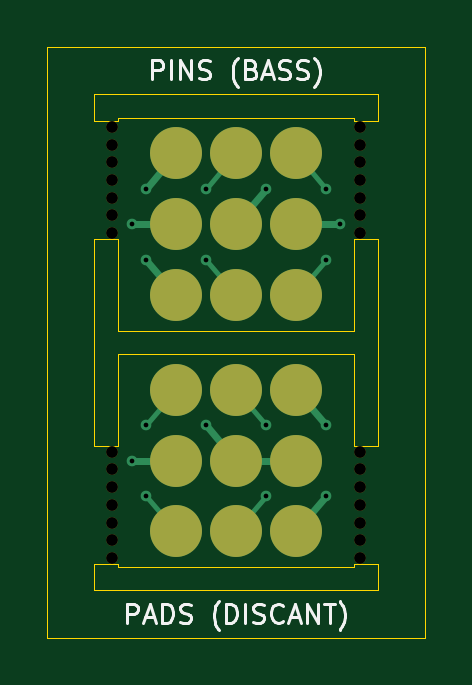
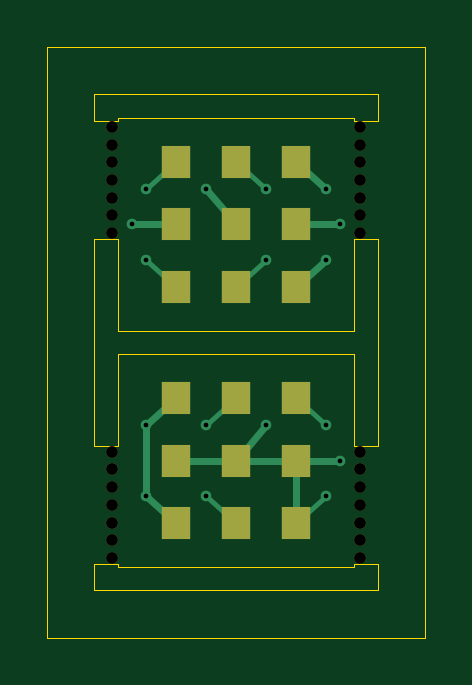
Circuit board: 10 layer files. Board 16.0 x 25.0 mm.
- bottom_copper: contact-B_Cu.gbl (3587 bytes)
- bottom_mask: contact-B_Mask.gbs (1781 bytes)
- paste: contact-B_Paste.gbp (490 bytes)
- bottom_silk: contact-B_Silkscreen.gbo (491 bytes)
- outline: contact-Edge_Cuts.gm1 (2152 bytes)
- top_copper: contact-F_Cu.gtl (3496 bytes)
- top_mask: contact-F_Mask.gts (1806 bytes)
- paste: contact-F_Paste.gtp (790 bytes)
- top_silk: contact-F_Silkscreen.gto (12507 bytes)
- drill: contact.drl (1130 bytes)

=== bottom_copper: contact-B_Cu.gbl ===
%TF.GenerationSoftware,KiCad,Pcbnew,9.0.9-9.0.9~ubuntu24.04.1*%
%TF.CreationDate,2026-11-18T23:47:18+01:00*%
%TF.ProjectId,contact,636f6e74-6163-4742-9e6b-696361645f70,rev?*%
%TF.SameCoordinates,Original*%
%TF.FileFunction,Copper,L2,Bot*%
%TF.FilePolarity,Positive*%
%FSLAX46Y46*%
G04 Gerber Fmt 4.6, Leading zero omitted, Abs format (unit mm)*
G04 Created by KiCad (PCBNEW 9.0.9-9.0.9~ubuntu24.04.1) date 2026-11-18 23:47:18*
%MOMM*%
%LPD*%
G01*
G04 APERTURE LIST*
%TA.AperFunction,SMDPad,CuDef*%
%ADD10R,1.200000X1.400000*%
%TD*%
%TA.AperFunction,ViaPad*%
%ADD11C,0.450000*%
%TD*%
%TA.AperFunction,Conductor*%
%ADD12C,0.300000*%
%TD*%
%TA.AperFunction,Conductor*%
%ADD13C,0.200000*%
%TD*%
G04 APERTURE END LIST*
D10*
%TO.P,W1,1*%
%TO.N,B_3V3_A*%
X147460000Y-92350000D03*
%TO.P,W1,2*%
%TO.N,B_SDA*%
X150000000Y-92350000D03*
%TO.P,W1,3*%
%TO.N,B_SCL*%
X152540000Y-92350000D03*
%TO.P,W1,4*%
%TO.N,B_GND_A*%
X147460000Y-95000000D03*
%TO.P,W1,5*%
%TO.N,B_GND_B*%
X150000000Y-95000000D03*
%TO.P,W1,6*%
%TO.N,B_GND_C*%
X152540000Y-95000000D03*
%TO.P,W1,7*%
%TO.N,B_3V3_B*%
X147460000Y-97650000D03*
%TO.P,W1,8*%
%TO.N,B_INT*%
X150000000Y-97650000D03*
%TO.P,W1,9*%
%TO.N,B_DET*%
X152540000Y-97650000D03*
%TD*%
%TO.P,W2,1*%
%TO.N,D_3V3*%
X152540000Y-102350000D03*
%TO.P,W2,2*%
%TO.N,D_SDA*%
X150000000Y-102350000D03*
%TO.P,W2,3*%
%TO.N,D_SCL*%
X147460000Y-102350000D03*
%TO.P,W2,4*%
%TO.N,D_GND*%
X152540000Y-105000000D03*
%TO.P,W2,5*%
X150000000Y-105000000D03*
%TO.P,W2,6*%
X147460000Y-105000000D03*
%TO.P,W2,7*%
%TO.N,D_3V3*%
X152540000Y-107650000D03*
%TO.P,W2,8*%
%TO.N,D_INT*%
X150000000Y-107650000D03*
%TO.P,W2,9*%
%TO.N,D_GND*%
X147460000Y-107650000D03*
%TD*%
D11*
%TO.N,B_3V3_A*%
X146190000Y-93500000D03*
%TO.N,B_SDA*%
X148730000Y-93500000D03*
%TO.N,B_SCL*%
X153810000Y-93500000D03*
%TO.N,B_GND_A*%
X145600000Y-95000000D03*
%TO.N,B_GND_B*%
X151270000Y-93500000D03*
%TO.N,B_GND_C*%
X154400000Y-95000000D03*
%TO.N,B_3V3_B*%
X146190000Y-96500000D03*
%TO.N,B_INT*%
X148730000Y-96500000D03*
%TO.N,B_DET*%
X153810000Y-96500000D03*
%TO.N,D_3V3*%
X153810000Y-106500000D03*
X153810000Y-103500000D03*
%TO.N,D_SDA*%
X151270000Y-103500000D03*
%TO.N,D_SCL*%
X146190000Y-103500000D03*
%TO.N,D_GND*%
X145600000Y-105000000D03*
X148730000Y-103500000D03*
X146190000Y-106500000D03*
%TO.N,D_INT*%
X151270000Y-106500000D03*
%TD*%
D12*
%TO.N,B_3V3_A*%
X146190000Y-93500000D02*
X147460000Y-92350000D01*
D13*
%TO.N,B_SDA*%
X148730000Y-93500000D02*
X150000000Y-92350000D01*
%TO.N,B_SCL*%
X153810000Y-93500000D02*
X152540000Y-92350000D01*
D12*
%TO.N,B_GND_A*%
X145600000Y-95000000D02*
X147460000Y-95000000D01*
%TO.N,B_GND_B*%
X151270000Y-93500000D02*
X150000000Y-95000000D01*
%TO.N,B_GND_C*%
X154400000Y-95000000D02*
X152540000Y-95000000D01*
%TO.N,B_3V3_B*%
X146190000Y-96500000D02*
X147460000Y-97650000D01*
D13*
%TO.N,B_INT*%
X148730000Y-96500000D02*
X150000000Y-97650000D01*
%TO.N,B_DET*%
X153810000Y-96500000D02*
X152540000Y-97650000D01*
D12*
%TO.N,D_3V3*%
X153810000Y-106500000D02*
X152540000Y-107650000D01*
X153810000Y-103500000D02*
X152540000Y-102350000D01*
X153810000Y-103500000D02*
X153810000Y-106500000D01*
D13*
%TO.N,D_SDA*%
X151270000Y-103500000D02*
X150000000Y-102350000D01*
%TO.N,D_SCL*%
X146190000Y-103500000D02*
X147460000Y-102350000D01*
D12*
%TO.N,D_GND*%
X147460000Y-107650000D02*
X147460000Y-105000000D01*
X148730000Y-103500000D02*
X150000000Y-105000000D01*
X145600000Y-105000000D02*
X147460000Y-105000000D01*
X152540000Y-105000000D02*
X147460000Y-105000000D01*
D13*
X146190000Y-106500000D02*
X147460000Y-107650000D01*
%TO.N,D_INT*%
X151270000Y-106500000D02*
X150000000Y-107650000D01*
%TD*%
M02*

=== bottom_mask: contact-B_Mask.gbs ===
%TF.GenerationSoftware,KiCad,Pcbnew,9.0.9-9.0.9~ubuntu24.04.1*%
%TF.CreationDate,2026-11-18T23:47:18+01:00*%
%TF.ProjectId,contact,636f6e74-6163-4742-9e6b-696361645f70,rev?*%
%TF.SameCoordinates,Original*%
%TF.FileFunction,Soldermask,Bot*%
%TF.FilePolarity,Negative*%
%FSLAX46Y46*%
G04 Gerber Fmt 4.6, Leading zero omitted, Abs format (unit mm)*
G04 Created by KiCad (PCBNEW 9.0.9-9.0.9~ubuntu24.04.1) date 2026-11-18 23:47:18*
%MOMM*%
%LPD*%
G01*
G04 APERTURE LIST*
%ADD10R,1.200000X1.400000*%
%ADD11C,0.500000*%
G04 APERTURE END LIST*
D10*
%TO.C,W1*%
X147460000Y-92350000D03*
X150000000Y-92350000D03*
X152540000Y-92350000D03*
X147460000Y-95000000D03*
X150000000Y-95000000D03*
X152540000Y-95000000D03*
X147460000Y-97650000D03*
X150000000Y-97650000D03*
X152540000Y-97650000D03*
%TD*%
D11*
%TO.C,MB*%
X144750000Y-90875000D03*
X144750000Y-91625000D03*
X144750000Y-92375000D03*
X144750000Y-93125000D03*
X144750000Y-93875000D03*
X144750000Y-94625000D03*
X144750000Y-95375000D03*
X144750000Y-104625000D03*
X144750000Y-105375000D03*
X144750000Y-106125000D03*
X144750000Y-106875000D03*
X144750000Y-107625000D03*
X144750000Y-108375000D03*
X144750000Y-109125000D03*
X155250000Y-90875000D03*
X155250000Y-91625000D03*
X155250000Y-92375000D03*
X155250000Y-93125000D03*
X155250000Y-93875000D03*
X155250000Y-94625000D03*
X155250000Y-95375000D03*
X155250000Y-104625000D03*
X155250000Y-105375000D03*
X155250000Y-106125000D03*
X155250000Y-106875000D03*
X155250000Y-107625000D03*
X155250000Y-108375000D03*
X155250000Y-109125000D03*
%TD*%
D10*
%TO.C,W2*%
X152540000Y-102350000D03*
X150000000Y-102350000D03*
X147460000Y-102350000D03*
X152540000Y-105000000D03*
X150000000Y-105000000D03*
X147460000Y-105000000D03*
X152540000Y-107650000D03*
X150000000Y-107650000D03*
X147460000Y-107650000D03*
%TD*%
M02*

=== paste: contact-B_Paste.gbp ===
%TF.GenerationSoftware,KiCad,Pcbnew,9.0.9-9.0.9~ubuntu24.04.1*%
%TF.CreationDate,2026-11-18T23:47:18+01:00*%
%TF.ProjectId,contact,636f6e74-6163-4742-9e6b-696361645f70,rev?*%
%TF.SameCoordinates,Original*%
%TF.FileFunction,Paste,Bot*%
%TF.FilePolarity,Positive*%
%FSLAX46Y46*%
G04 Gerber Fmt 4.6, Leading zero omitted, Abs format (unit mm)*
G04 Created by KiCad (PCBNEW 9.0.9-9.0.9~ubuntu24.04.1) date 2026-11-18 23:47:18*
%MOMM*%
%LPD*%
G01*
G04 APERTURE LIST*
G04 APERTURE END LIST*
M02*

=== bottom_silk: contact-B_Silkscreen.gbo ===
%TF.GenerationSoftware,KiCad,Pcbnew,9.0.9-9.0.9~ubuntu24.04.1*%
%TF.CreationDate,2026-11-18T23:47:18+01:00*%
%TF.ProjectId,contact,636f6e74-6163-4742-9e6b-696361645f70,rev?*%
%TF.SameCoordinates,Original*%
%TF.FileFunction,Legend,Bot*%
%TF.FilePolarity,Positive*%
%FSLAX46Y46*%
G04 Gerber Fmt 4.6, Leading zero omitted, Abs format (unit mm)*
G04 Created by KiCad (PCBNEW 9.0.9-9.0.9~ubuntu24.04.1) date 2026-11-18 23:47:18*
%MOMM*%
%LPD*%
G01*
G04 APERTURE LIST*
G04 APERTURE END LIST*
M02*

=== outline: contact-Edge_Cuts.gm1 ===
%TF.GenerationSoftware,KiCad,Pcbnew,9.0.9-9.0.9~ubuntu24.04.1*%
%TF.CreationDate,2026-11-18T23:47:18+01:00*%
%TF.ProjectId,contact,636f6e74-6163-4742-9e6b-696361645f70,rev?*%
%TF.SameCoordinates,Original*%
%TF.FileFunction,Profile,NP*%
%FSLAX46Y46*%
G04 Gerber Fmt 4.6, Leading zero omitted, Abs format (unit mm)*
G04 Created by KiCad (PCBNEW 9.0.9-9.0.9~ubuntu24.04.1) date 2026-11-18 23:47:18*
%MOMM*%
%LPD*%
G01*
G04 APERTURE LIST*
%TA.AperFunction,Profile*%
%ADD10C,0.050000*%
%TD*%
G04 APERTURE END LIST*
D10*
X142000000Y-87500000D02*
X142000000Y-112500000D01*
X142000000Y-112500000D02*
X158000000Y-112500000D01*
X144000000Y-89500000D02*
X156000000Y-89500000D01*
X144000000Y-90625000D02*
X144000000Y-89500000D01*
X144000000Y-95625000D02*
X145000000Y-95625000D01*
X144000000Y-104375000D02*
X144000000Y-95625000D01*
X144000000Y-109375000D02*
X144000000Y-110500000D01*
X144000000Y-110500000D02*
X156000000Y-110500000D01*
X145000000Y-90500000D02*
X145000000Y-90625000D01*
X145000000Y-90625000D02*
X144000000Y-90625000D01*
X145000000Y-95625000D02*
X145000000Y-99500000D01*
X145000000Y-99500000D02*
X155000000Y-99500000D01*
X145000000Y-100500000D02*
X145000000Y-104375000D01*
X145000000Y-104375000D02*
X144000000Y-104375000D01*
X145000000Y-109375000D02*
X144000000Y-109375000D01*
X145000000Y-109500000D02*
X145000000Y-109375000D01*
X155000000Y-90500000D02*
X145000000Y-90500000D01*
X155000000Y-90625000D02*
X155000000Y-90500000D01*
X155000000Y-95625000D02*
X156000000Y-95625000D01*
X155000000Y-99500000D02*
X155000000Y-95625000D01*
X155000000Y-100500000D02*
X145000000Y-100500000D01*
X155000000Y-104375000D02*
X155000000Y-100500000D01*
X155000000Y-109375000D02*
X155000000Y-109500000D01*
X155000000Y-109500000D02*
X145000000Y-109500000D01*
X156000000Y-89500000D02*
X156000000Y-90625000D01*
X156000000Y-90625000D02*
X155000000Y-90625000D01*
X156000000Y-95625000D02*
X156000000Y-104375000D01*
X156000000Y-104375000D02*
X155000000Y-104375000D01*
X156000000Y-109375000D02*
X155000000Y-109375000D01*
X156000000Y-110500000D02*
X156000000Y-109375000D01*
X158000000Y-87500000D02*
X142000000Y-87500000D01*
X158000000Y-112500000D02*
X158000000Y-87500000D01*
M02*

=== top_copper: contact-F_Cu.gtl ===
%TF.GenerationSoftware,KiCad,Pcbnew,9.0.9-9.0.9~ubuntu24.04.1*%
%TF.CreationDate,2026-11-18T23:47:18+01:00*%
%TF.ProjectId,contact,636f6e74-6163-4742-9e6b-696361645f70,rev?*%
%TF.SameCoordinates,Original*%
%TF.FileFunction,Copper,L1,Top*%
%TF.FilePolarity,Positive*%
%FSLAX46Y46*%
G04 Gerber Fmt 4.6, Leading zero omitted, Abs format (unit mm)*
G04 Created by KiCad (PCBNEW 9.0.9-9.0.9~ubuntu24.04.1) date 2026-11-18 23:47:18*
%MOMM*%
%LPD*%
G01*
G04 APERTURE LIST*
%TA.AperFunction,SMDPad,CuDef*%
%ADD10C,2.200000*%
%TD*%
%TA.AperFunction,ViaPad*%
%ADD11C,0.450000*%
%TD*%
%TA.AperFunction,Conductor*%
%ADD12C,0.300000*%
%TD*%
%TA.AperFunction,Conductor*%
%ADD13C,0.200000*%
%TD*%
G04 APERTURE END LIST*
D10*
%TO.P,J2,1*%
%TO.N,B_GND_A*%
X147460000Y-95000000D03*
%TO.P,J2,2*%
%TO.N,B_GND_B*%
X150000000Y-95000000D03*
%TO.P,J2,3*%
%TO.N,B_GND_C*%
X152540000Y-95000000D03*
%TD*%
%TO.P,J1,1*%
%TO.N,B_3V3_A*%
X147460000Y-92000000D03*
%TO.P,J1,2*%
%TO.N,B_SDA*%
X150000000Y-92000000D03*
%TO.P,J1,3*%
%TO.N,B_SCL*%
X152540000Y-92000000D03*
%TD*%
%TO.P,J3,1*%
%TO.N,B_3V3_B*%
X147460000Y-98000000D03*
%TO.P,J3,2*%
%TO.N,B_INT*%
X150000000Y-98000000D03*
%TO.P,J3,3*%
%TO.N,B_DET*%
X152540000Y-98000000D03*
%TD*%
%TO.P,K1,1*%
%TO.N,D_3V3*%
X152540000Y-102000000D03*
%TO.P,K1,2*%
%TO.N,D_SDA*%
X150000000Y-102000000D03*
%TO.P,K1,3*%
%TO.N,D_SCL*%
X147460000Y-102000000D03*
%TO.P,K1,4*%
%TO.N,D_GND*%
X152540000Y-105000000D03*
%TO.P,K1,5*%
X150000000Y-105000000D03*
%TO.P,K1,6*%
X147460000Y-105000000D03*
%TO.P,K1,7*%
%TO.N,D_3V3*%
X152540000Y-108000000D03*
%TO.P,K1,8*%
%TO.N,D_INT*%
X150000000Y-108000000D03*
%TO.P,K1,9*%
%TO.N,D_GND*%
X147460000Y-108000000D03*
%TD*%
D11*
%TO.N,B_3V3_A*%
X146190000Y-93500000D03*
%TO.N,B_SDA*%
X148730000Y-93500000D03*
%TO.N,B_SCL*%
X153810000Y-93500000D03*
%TO.N,B_GND_A*%
X145600000Y-95000000D03*
%TO.N,B_GND_B*%
X151270000Y-93500000D03*
%TO.N,B_GND_C*%
X154400000Y-95000000D03*
%TO.N,B_3V3_B*%
X146190000Y-96500000D03*
%TO.N,B_INT*%
X148730000Y-96500000D03*
%TO.N,B_DET*%
X153810000Y-96500000D03*
%TO.N,D_3V3*%
X153810000Y-106500000D03*
X153810000Y-103500000D03*
%TO.N,D_SDA*%
X151270000Y-103500000D03*
%TO.N,D_SCL*%
X146190000Y-103500000D03*
%TO.N,D_GND*%
X145600000Y-105000000D03*
X148730000Y-103500000D03*
X146190000Y-106500000D03*
%TO.N,D_INT*%
X151270000Y-106500000D03*
%TD*%
D12*
%TO.N,B_3V3_A*%
X147460000Y-92000000D02*
X146190000Y-93500000D01*
D13*
%TO.N,B_SDA*%
X150000000Y-92000000D02*
X148730000Y-93500000D01*
%TO.N,B_SCL*%
X152540000Y-92000000D02*
X153810000Y-93500000D01*
D12*
%TO.N,B_GND_A*%
X147460000Y-95000000D02*
X145600000Y-95000000D01*
%TO.N,B_GND_B*%
X150000000Y-95000000D02*
X151270000Y-93500000D01*
%TO.N,B_GND_C*%
X152540000Y-95000000D02*
X154400000Y-95000000D01*
%TO.N,B_3V3_B*%
X147460000Y-98000000D02*
X146190000Y-96500000D01*
D13*
%TO.N,B_INT*%
X150000000Y-98000000D02*
X148730000Y-96500000D01*
%TO.N,B_DET*%
X152540000Y-98000000D02*
X153810000Y-96500000D01*
D12*
%TO.N,D_3V3*%
X152540000Y-108000000D02*
X153810000Y-106500000D01*
X152540000Y-102000000D02*
X153810000Y-103500000D01*
D13*
%TO.N,D_SDA*%
X150000000Y-102000000D02*
X151270000Y-103500000D01*
%TO.N,D_SCL*%
X147460000Y-102000000D02*
X146190000Y-103500000D01*
D12*
%TO.N,D_GND*%
X147460000Y-105000000D02*
X145600000Y-105000000D01*
X150000000Y-105000000D02*
X148730000Y-103500000D01*
D13*
X147460000Y-108000000D02*
X146190000Y-106500000D01*
D12*
X152540000Y-105000000D02*
X150000000Y-105000000D01*
D13*
%TO.N,D_INT*%
X150000000Y-108000000D02*
X151270000Y-106500000D01*
%TD*%
M02*

=== top_mask: contact-F_Mask.gts ===
%TF.GenerationSoftware,KiCad,Pcbnew,9.0.9-9.0.9~ubuntu24.04.1*%
%TF.CreationDate,2026-11-18T23:47:18+01:00*%
%TF.ProjectId,contact,636f6e74-6163-4742-9e6b-696361645f70,rev?*%
%TF.SameCoordinates,Original*%
%TF.FileFunction,Soldermask,Top*%
%TF.FilePolarity,Negative*%
%FSLAX46Y46*%
G04 Gerber Fmt 4.6, Leading zero omitted, Abs format (unit mm)*
G04 Created by KiCad (PCBNEW 9.0.9-9.0.9~ubuntu24.04.1) date 2026-11-18 23:47:18*
%MOMM*%
%LPD*%
G01*
G04 APERTURE LIST*
%ADD10C,2.200000*%
%ADD11C,0.500000*%
G04 APERTURE END LIST*
D10*
%TO.C,J2*%
X147460000Y-95000000D03*
X150000000Y-95000000D03*
X152540000Y-95000000D03*
%TD*%
%TO.C,J1*%
X147460000Y-92000000D03*
X150000000Y-92000000D03*
X152540000Y-92000000D03*
%TD*%
D11*
%TO.C,MB*%
X144750000Y-90875000D03*
X144750000Y-91625000D03*
X144750000Y-92375000D03*
X144750000Y-93125000D03*
X144750000Y-93875000D03*
X144750000Y-94625000D03*
X144750000Y-95375000D03*
X144750000Y-104625000D03*
X144750000Y-105375000D03*
X144750000Y-106125000D03*
X144750000Y-106875000D03*
X144750000Y-107625000D03*
X144750000Y-108375000D03*
X144750000Y-109125000D03*
X155250000Y-90875000D03*
X155250000Y-91625000D03*
X155250000Y-92375000D03*
X155250000Y-93125000D03*
X155250000Y-93875000D03*
X155250000Y-94625000D03*
X155250000Y-95375000D03*
X155250000Y-104625000D03*
X155250000Y-105375000D03*
X155250000Y-106125000D03*
X155250000Y-106875000D03*
X155250000Y-107625000D03*
X155250000Y-108375000D03*
X155250000Y-109125000D03*
%TD*%
D10*
%TO.C,J3*%
X147460000Y-98000000D03*
X150000000Y-98000000D03*
X152540000Y-98000000D03*
%TD*%
%TO.C,K1*%
X152540000Y-102000000D03*
X150000000Y-102000000D03*
X147460000Y-102000000D03*
X152540000Y-105000000D03*
X150000000Y-105000000D03*
X147460000Y-105000000D03*
X152540000Y-108000000D03*
X150000000Y-108000000D03*
X147460000Y-108000000D03*
%TD*%
M02*

=== paste: contact-F_Paste.gtp ===
%TF.GenerationSoftware,KiCad,Pcbnew,9.0.9-9.0.9~ubuntu24.04.1*%
%TF.CreationDate,2026-11-18T23:47:18+01:00*%
%TF.ProjectId,contact,636f6e74-6163-4742-9e6b-696361645f70,rev?*%
%TF.SameCoordinates,Original*%
%TF.FileFunction,Paste,Top*%
%TF.FilePolarity,Positive*%
%FSLAX46Y46*%
G04 Gerber Fmt 4.6, Leading zero omitted, Abs format (unit mm)*
G04 Created by KiCad (PCBNEW 9.0.9-9.0.9~ubuntu24.04.1) date 2026-11-18 23:47:18*
%MOMM*%
%LPD*%
G01*
G04 APERTURE LIST*
%ADD10C,2.200000*%
G04 APERTURE END LIST*
D10*
%TO.C,J2*%
X147460000Y-95000000D03*
X150000000Y-95000000D03*
X152540000Y-95000000D03*
%TD*%
%TO.C,J1*%
X147460000Y-92000000D03*
X150000000Y-92000000D03*
X152540000Y-92000000D03*
%TD*%
%TO.C,J3*%
X147460000Y-98000000D03*
X150000000Y-98000000D03*
X152540000Y-98000000D03*
%TD*%
M02*

=== top_silk: contact-F_Silkscreen.gto (12507 bytes, source omitted) ===
=== drill: contact.drl ===
M48
; DRILL file {KiCad 9.0.9-9.0.9~ubuntu24.04.1} date 2026-11-18T23:47:19+0100
; FORMAT={-:-/ absolute / metric / decimal}
; #@! TF.CreationDate,2026-11-18T23:47:19+01:00
; #@! TF.GenerationSoftware,Kicad,Pcbnew,9.0.9-9.0.9~ubuntu24.04.1
; #@! TF.FileFunction,MixedPlating,1,2
FMAT,2
METRIC
; #@! TA.AperFunction,Plated,PTH,ViaDrill
T1C0.200
; #@! TA.AperFunction,NonPlated,NPTH,ComponentDrill
T2C0.500
%
G90
G05
T1
X145.6Y-95.0
X145.6Y-105.0
X146.19Y-93.5
X146.19Y-96.5
X146.19Y-103.5
X146.19Y-106.5
X148.73Y-93.5
X148.73Y-96.5
X148.73Y-103.5
X151.27Y-93.5
X151.27Y-103.5
X151.27Y-106.5
X153.81Y-93.5
X153.81Y-96.5
X153.81Y-103.5
X153.81Y-106.5
X154.4Y-95.0
T2
X144.75Y-90.875
X144.75Y-91.625
X144.75Y-92.375
X144.75Y-93.125
X144.75Y-93.875
X144.75Y-94.625
X144.75Y-95.375
X144.75Y-104.625
X144.75Y-105.375
X144.75Y-106.125
X144.75Y-106.875
X144.75Y-107.625
X144.75Y-108.375
X144.75Y-109.125
X155.25Y-90.875
X155.25Y-91.625
X155.25Y-92.375
X155.25Y-93.125
X155.25Y-93.875
X155.25Y-94.625
X155.25Y-95.375
X155.25Y-104.625
X155.25Y-105.375
X155.25Y-106.125
X155.25Y-106.875
X155.25Y-107.625
X155.25Y-108.375
X155.25Y-109.125
M30
